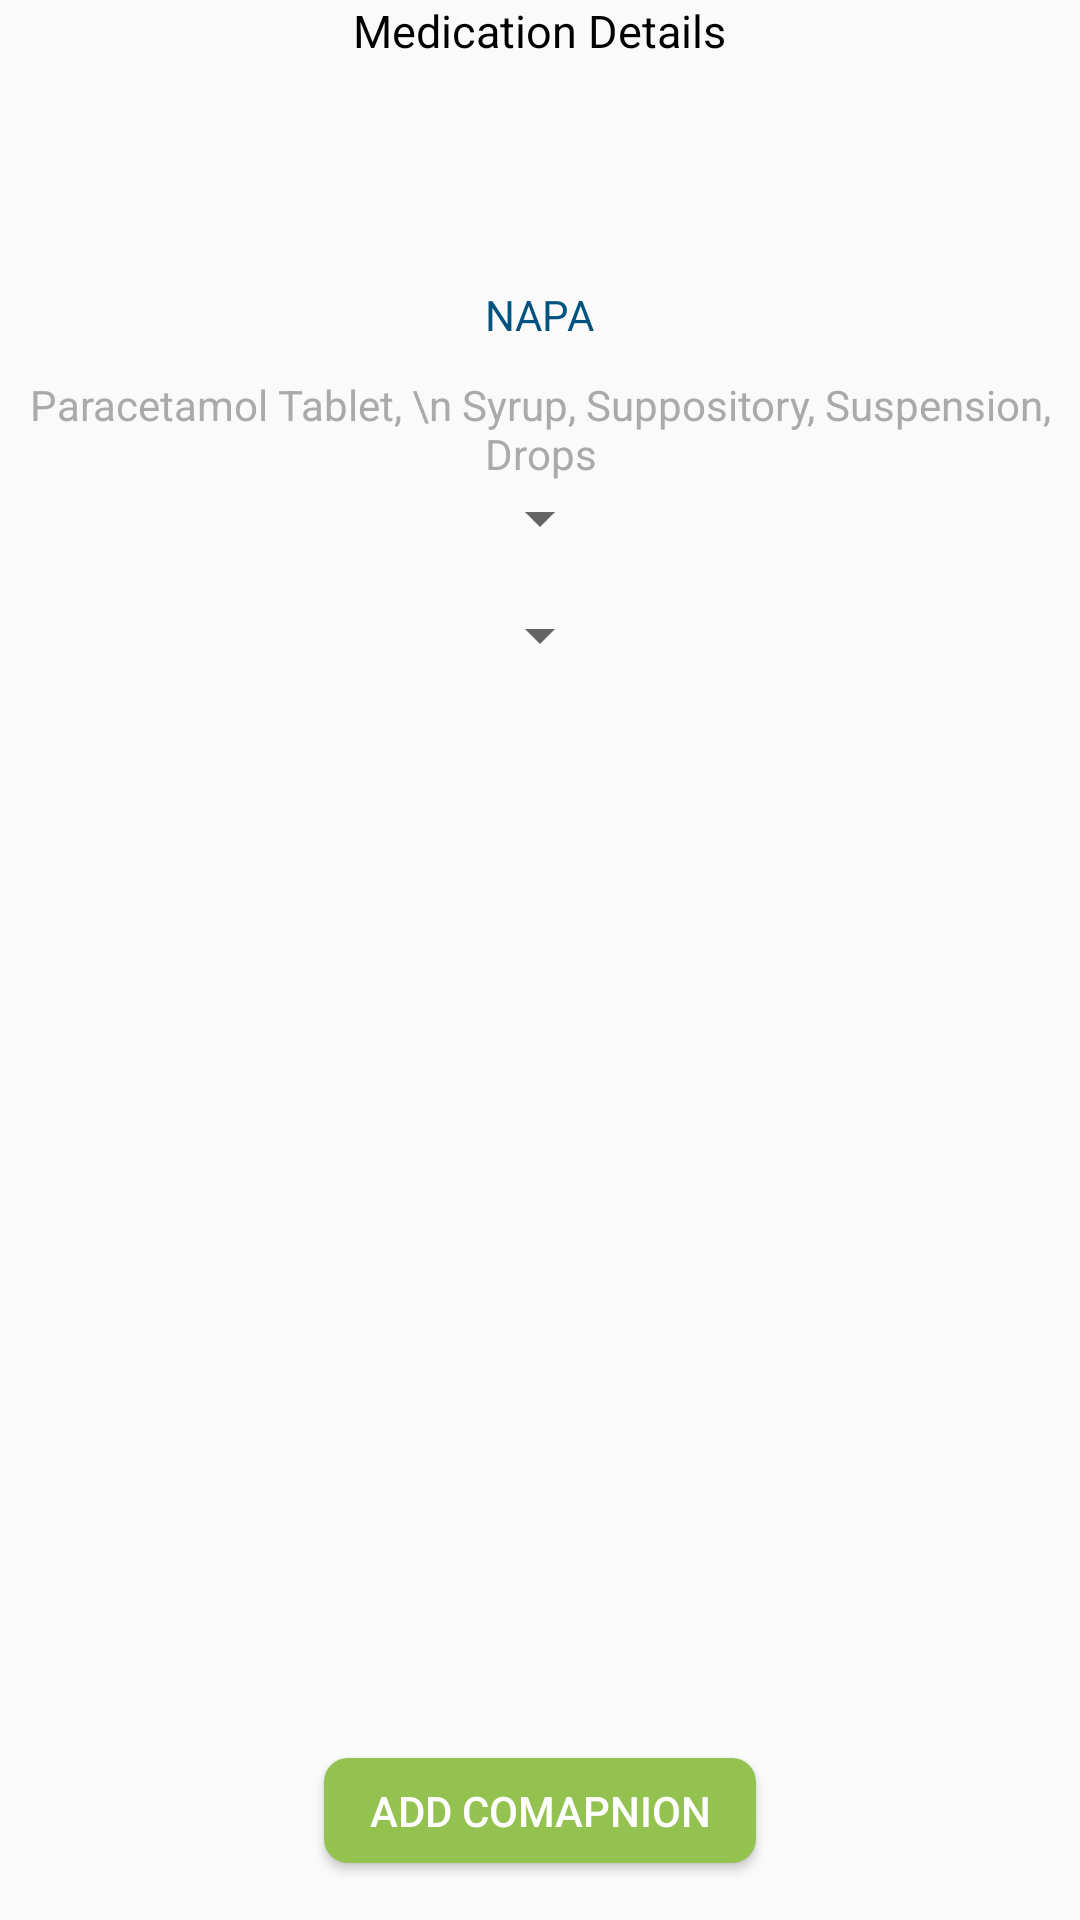

Write the Android layout XML for this screen, with the resource values it uses.
<!-- AndroidManifest.xml: application theme AppTheme -->
<!-- res/layout/activity_medication_details.xml -->
<?xml version="1.0" encoding="utf-8"?>
<RelativeLayout xmlns:android="http://schemas.android.com/apk/res/android"
    xmlns:app="http://schemas.android.com/apk/res-auto"
    xmlns:tools="http://schemas.android.com/tools"
    android:id="@+id/activity_add_medication"
    android:layout_width="fill_parent"
    android:layout_height="match_parent"
    tools:context="batfia.agendacaltest.medication.MedicationDetailsActivity">

    <TextView
        android:text="Medication Details"
        android:layout_width="wrap_content"
        android:layout_height="wrap_content"
        android:layout_alignParentTop="true"
        android:layout_centerHorizontal="true"
        android:id="@+id/medicationText"
        android:textAppearance="@style/TextAppearance.AppCompat.Large"
        android:textColor="@android:color/black"
        android:textSize="15sp" />

    <Button
        android:text="Add Comapnion"
        android:paddingRight="@dimen/button_padding_right"
        android:paddingLeft="@dimen/button_padding_left"
        android:layout_width="wrap_content"
        android:layout_height="35dp"
        android:layout_marginBottom="19dp"
        android:onClick="addCompanion"
        android:id="@+id/companionBtn"
        android:layout_alignParentBottom="true"
        android:layout_centerHorizontal="true"
        android:background="@drawable/button_main" />

    <ImageView
        android:layout_width="50dp"
        android:layout_height="50dp"
        android:id="@+id/medicationLabel"
        android:layout_marginTop="10dp"
        android:scaleType="fitCenter"
        android:layout_below="@+id/medicationText"
        android:layout_centerHorizontal="true" />

    <TextView
        android:text="Paracetamol Tablet, \n Syrup, Suppository, Suspension, Drops"
        android:layout_width="wrap_content"
        android:layout_height="wrap_content"
        android:layout_marginTop="11dp"
        android:id="@+id/medicationDetail"
        android:gravity="center"
        android:textColor="@android:color/darker_gray"
        android:layout_below="@+id/medicationName"
        android:layout_centerHorizontal="true" />

    <Spinner
        android:layout_width="wrap_content"
        android:layout_height="wrap_content"
        android:id="@+id/medicationFrequencySpinner"
        android:layout_below="@+id/medicationState"
        android:layout_marginTop="15dp"
        android:layout_centerHorizontal="true"/>

    <TextView
        android:text="NAPA"
        android:layout_width="wrap_content"
        android:layout_height="wrap_content"
        android:layout_marginTop="15dp"
        android:gravity="center"
        android:id="@+id/medicationName"
        android:textColor="@color/blue_dark"
        android:layout_below="@+id/medicationLabel"
        android:layout_centerHorizontal="true" />

    <Spinner
        android:layout_width="wrap_content"
        android:layout_height="wrap_content"
        android:id="@+id/medicationState"
        android:layout_below="@+id/medicationDetail"
        android:layout_centerHorizontal="true"/>

    <ScrollView
        android:layout_width="fill_parent"
        android:layout_height="match_parent"
        android:layout_below="@id/medicationFrequencySpinner"
        android:layout_above="@id/companionBtn">
        <LinearLayout
            android:orientation="vertical"
            android:layout_width="fill_parent"
            android:layout_height="match_parent"
            android:layout_centerHorizontal="true"
            android:layout_gravity="center_horizontal"
            android:id="@+id/medicationTimes"/>
    </ScrollView>
</RelativeLayout>
<!-- resources referenced by this layout -->
<resources>
  <color name="blue_dark">#00537F</color>
  <dimen name="button_padding_left">15dp</dimen>
  <dimen name="button_padding_right">15dp</dimen>
  <!-- drawable button_main (drawable) -->
  <?xml version="1.0" encoding="utf-8"?>
  <selector xmlns:android="http://schemas.android.com/apk/res/android" >
      <item android:state_pressed="true" >
          <shape android:shape="rectangle"  >
              <corners android:radius="8dp" />
              <solid android:color="@color/green_ntb_bg" />
          </shape>
      </item>
      <item android:state_focused="true">
          <shape android:shape="rectangle"  >
              <corners android:radius="8dp" />
              <solid android:color="@color/green_ntb_bg"/>
          </shape>
      </item>
      <item >
          <shape android:shape="rectangle"  >
              <corners android:radius="8dp" />
              <solid android:color="@color/green_ntb_bg"/>
          </shape>
      </item>
  </selector>
  <style name="AppTheme" parent="BaseTheme" />
  <color name="green_ntb_bg">#93c250</color>
  <style name="BaseTheme" parent="Theme.AppCompat.Light.NoActionBar">
          
          <item name="android:textColorPrimary">@android:color/white</item>
      </style>
</resources>
